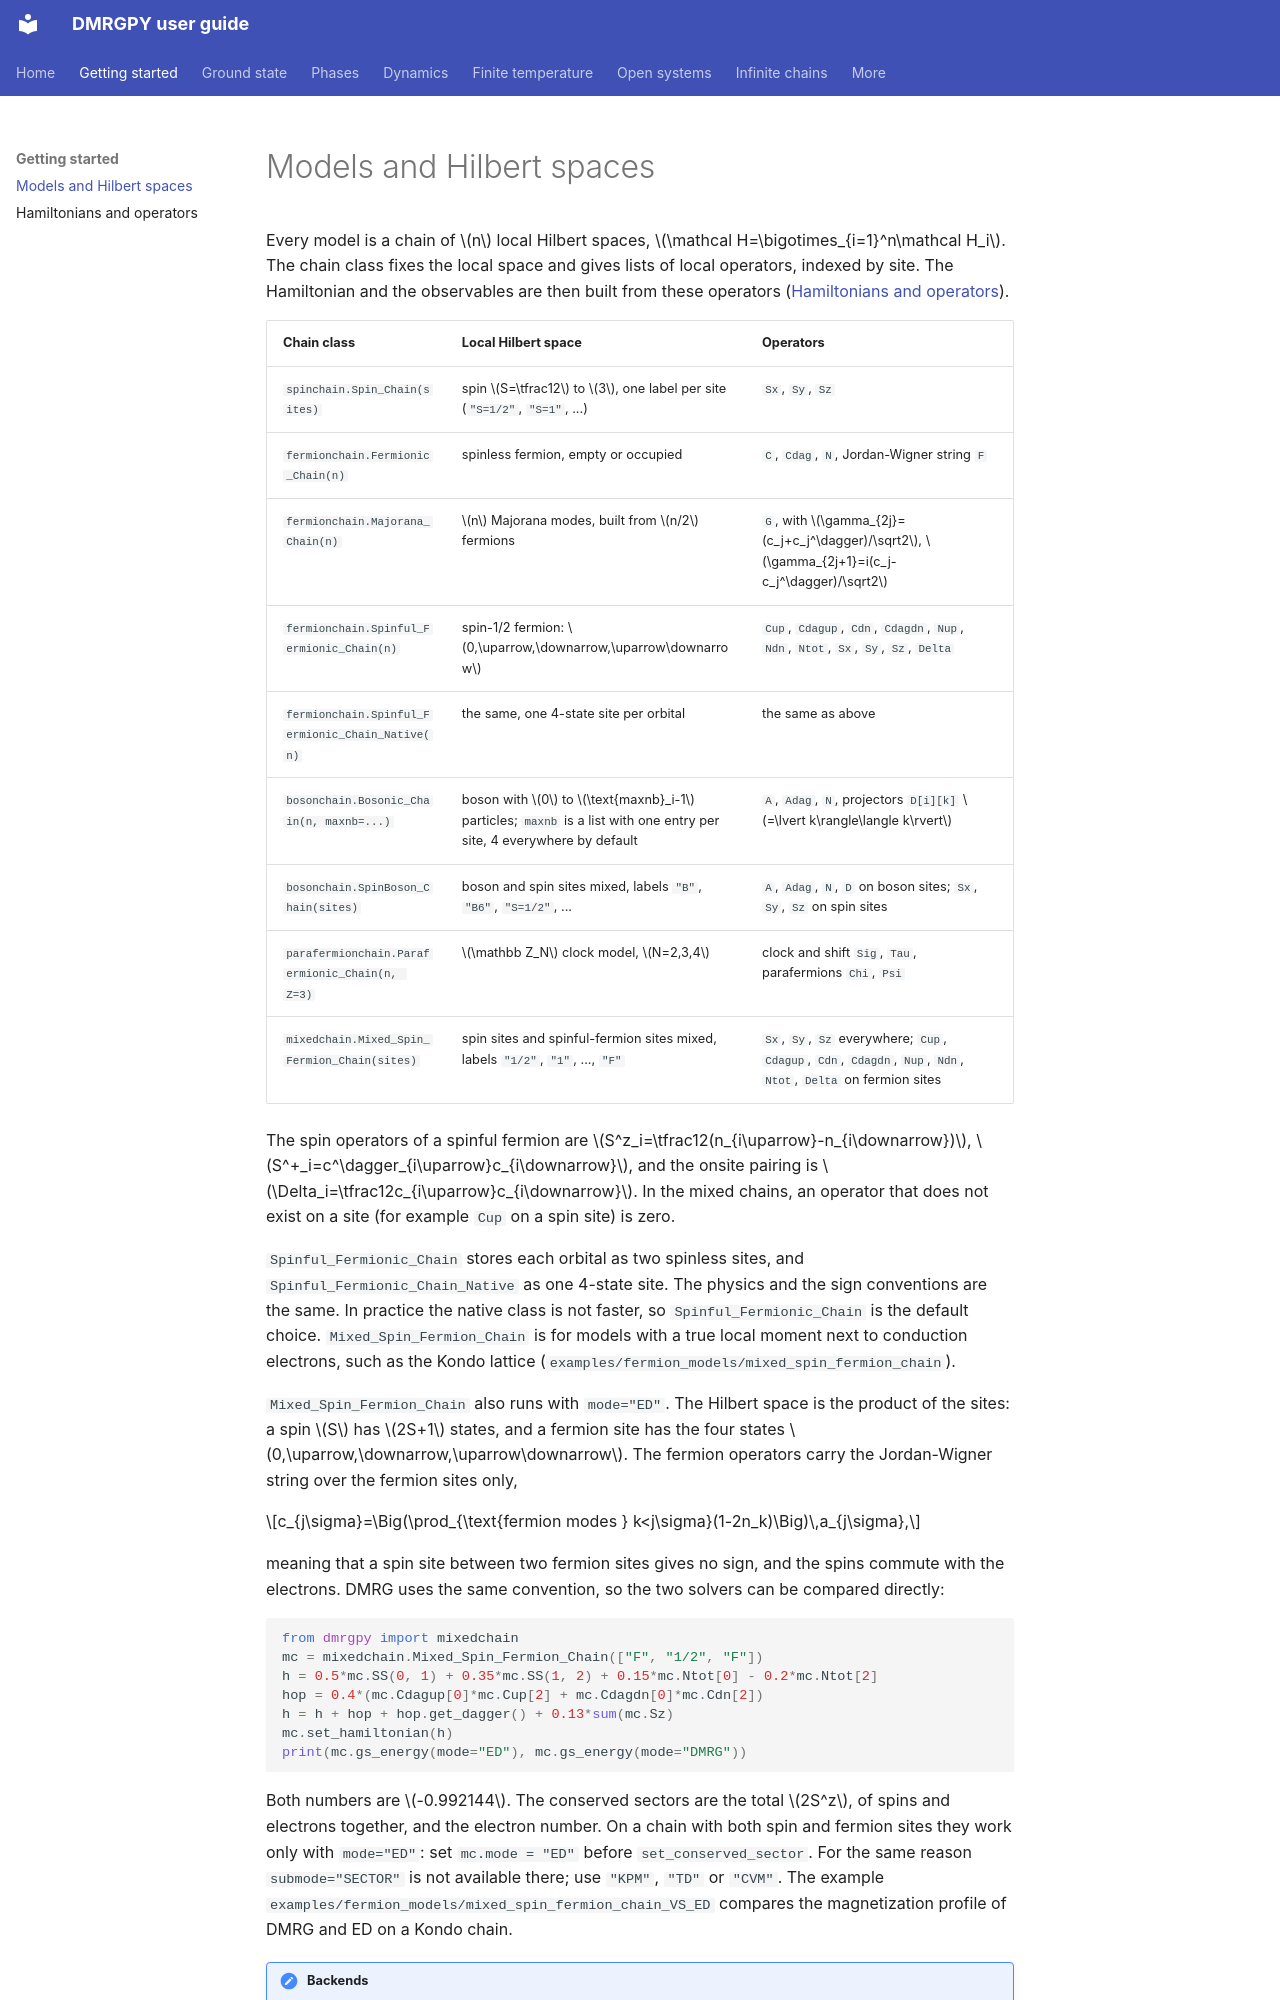

repository: joselado/dmrgpy · page: models/index.html · generator: mkdocs

# Models and Hilbert spaces

Every model is a chain of $n$ local Hilbert spaces,
$\mathcal H=\bigotimes_{i=1}^n\mathcal H_i$. The chain class fixes the local
space and gives lists of local operators, indexed by site. The Hamiltonian
and the observables are then built from these operators ([Hamiltonians and operators](operators.md)).

| Chain class | Local Hilbert space | Operators |
|------------|----|-----|
| `spinchain.Spin_Chain(sites)` | spin $S=\tfrac12$ to $3$, one label per site (`"S=1/2"`, `"S=1"`, ...) | `Sx`, `Sy`, `Sz` |
| `fermionchain.Fermionic_Chain(n)` | spinless fermion, empty or occupied | `C`, `Cdag`, `N`, Jordan-Wigner string `F` |
| `fermionchain.Majorana_Chain(n)` | $n$ Majorana modes, built from $n/2$ fermions | `G`, with $\gamma_{2j}=(c_j+c_j^\dagger)/\sqrt2$, $\gamma_{2j+1}=i(c_j-c_j^\dagger)/\sqrt2$ |
| `fermionchain.Spinful_Fermionic_Chain(n)` | spin-1/2 fermion: $0,\uparrow,\downarrow,\uparrow\downarrow$ | `Cup`, `Cdagup`, `Cdn`, `Cdagdn`, `Nup`, `Ndn`, `Ntot`, `Sx`, `Sy`, `Sz`, `Delta` |
| `fermionchain.Spinful_Fermionic_Chain_Native(n)` | the same, one 4-state site per orbital | the same as above |
| `bosonchain.Bosonic_Chain(n, maxnb=...)` | boson with $0$ to $\text{maxnb}_i-1$ particles; `maxnb` is a list with one entry per site, 4 everywhere by default | `A`, `Adag`, `N`, projectors `D[i][k]` $=\lvert k\rangle\langle k\rvert$ |
| `bosonchain.SpinBoson_Chain(sites)` | boson and spin sites mixed, labels `"B"`, `"B6"`, `"S=1/2"`, ... | `A`, `Adag`, `N`, `D` on boson sites; `Sx`, `Sy`, `Sz` on spin sites |
| `parafermionchain.Parafermionic_Chain(n, Z=3)` | $\mathbb Z_N$ clock model, $N=2,3,4$ | clock and shift `Sig`, `Tau`, parafermions `Chi`, `Psi` |
| `mixedchain.Mixed_Spin_Fermion_Chain(sites)` | spin sites and spinful-fermion sites mixed, labels `"1/2"`, `"1"`, ..., `"F"` | `Sx`, `Sy`, `Sz` everywhere; `Cup`, `Cdagup`, `Cdn`, `Cdagdn`, `Nup`, `Ndn`, `Ntot`, `Delta` on fermion sites |

The spin operators of a spinful fermion are
$S^z_i=\tfrac12(n_{i\uparrow}-n_{i\downarrow})$,
$S^+_i=c^\dagger_{i\uparrow}c_{i\downarrow}$, and the onsite pairing is
$\Delta_i=\tfrac12c_{i\uparrow}c_{i\downarrow}$. In the mixed chains, an
operator that does not exist on a site (for example `Cup` on a spin site)
is zero.

`Spinful_Fermionic_Chain` stores each orbital as two spinless sites, and
`Spinful_Fermionic_Chain_Native` as one 4-state site. The physics and the
sign conventions are the same. In practice the native class is not faster,
so `Spinful_Fermionic_Chain` is the default choice.
`Mixed_Spin_Fermion_Chain` is for models with a true local moment next to
conduction electrons, such as the Kondo lattice
(`examples/fermion_models/mixed_spin_fermion_chain`).

`Mixed_Spin_Fermion_Chain` also runs with `mode="ED"`. The Hilbert space is
the product of the sites: a spin $S$ has $2S+1$ states, and a fermion site
has the four states $0,\uparrow,\downarrow,\uparrow\downarrow$. The fermion
operators carry the Jordan-Wigner string over the fermion sites only,

$$c_{j\sigma}=\Big(\prod_{\text{fermion modes } k<j\sigma}(1-2n_k)\Big)\,a_{j\sigma},$$

meaning that a spin site between two fermion sites gives no sign, and the
spins commute with the electrons. DMRG uses the same convention, so the two
solvers can be compared directly:

```python
from dmrgpy import mixedchain
mc = mixedchain.Mixed_Spin_Fermion_Chain(["F", "1/2", "F"])
h = 0.5*mc.SS(0, 1) + 0.35*mc.SS(1, 2) + 0.15*mc.Ntot[0] - 0.2*mc.Ntot[2]
hop = 0.4*(mc.Cdagup[0]*mc.Cup[2] + mc.Cdagdn[0]*mc.Cdn[2])
h = h + hop + hop.get_dagger() + 0.13*sum(mc.Sz)
mc.set_hamiltonian(h)
print(mc.gs_energy(mode="ED"), mc.gs_energy(mode="DMRG"))
```
